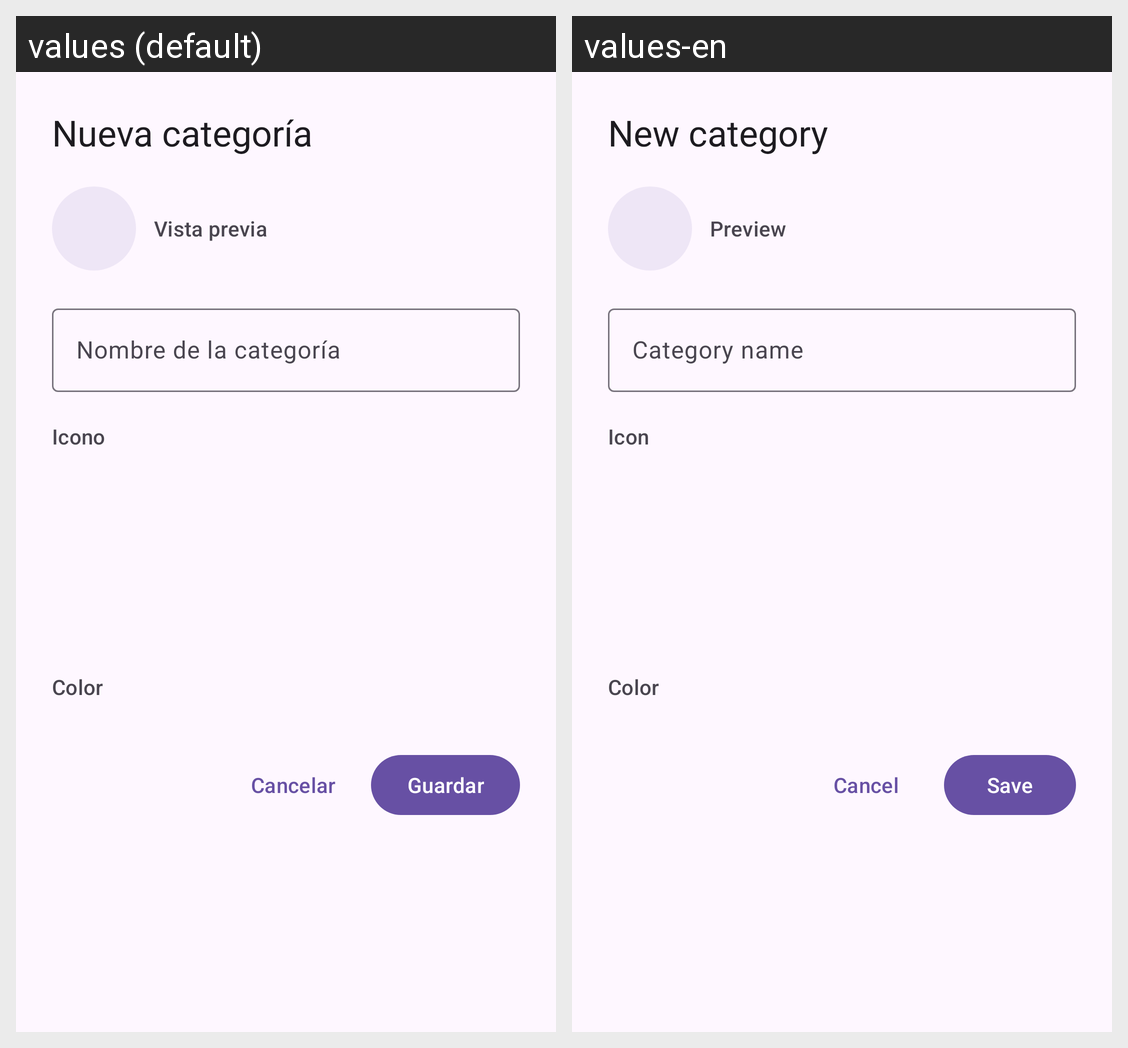

Here is an Android app screen in its default locale and in the app's own translations. Write out the translated-string differences for the strings that appear on this screen.
Android screen res/layout/dialog_add_category.xml rendered under 2 locales, left to right: values (default), values-en. Device: Nexus 5 (rendered at 1080×1920; each locale shown at half size, 540×960, under a caption strip naming it); theme Theme.MoneyMaster.
Strings drawn on this screen, with the default value and each locale's value (text and hints the layout hard-codes, and strings that could not be matched under every locale, appear in the picture but are not listed):

nueva_categor_a
  values: Nueva categoría
  values-en: New category

vista_previa
  values: Vista previa
  values-en: Preview

nombre_de_la_categor_a
  values: Nombre de la categoría
  values-en: Category name

icono
  values: Icono
  values-en: Icon

color
  values: Color
  values-en: Color

cancelar
  values: Cancelar
  values-en: Cancel

guardar
  values: Guardar
  values-en: Save
